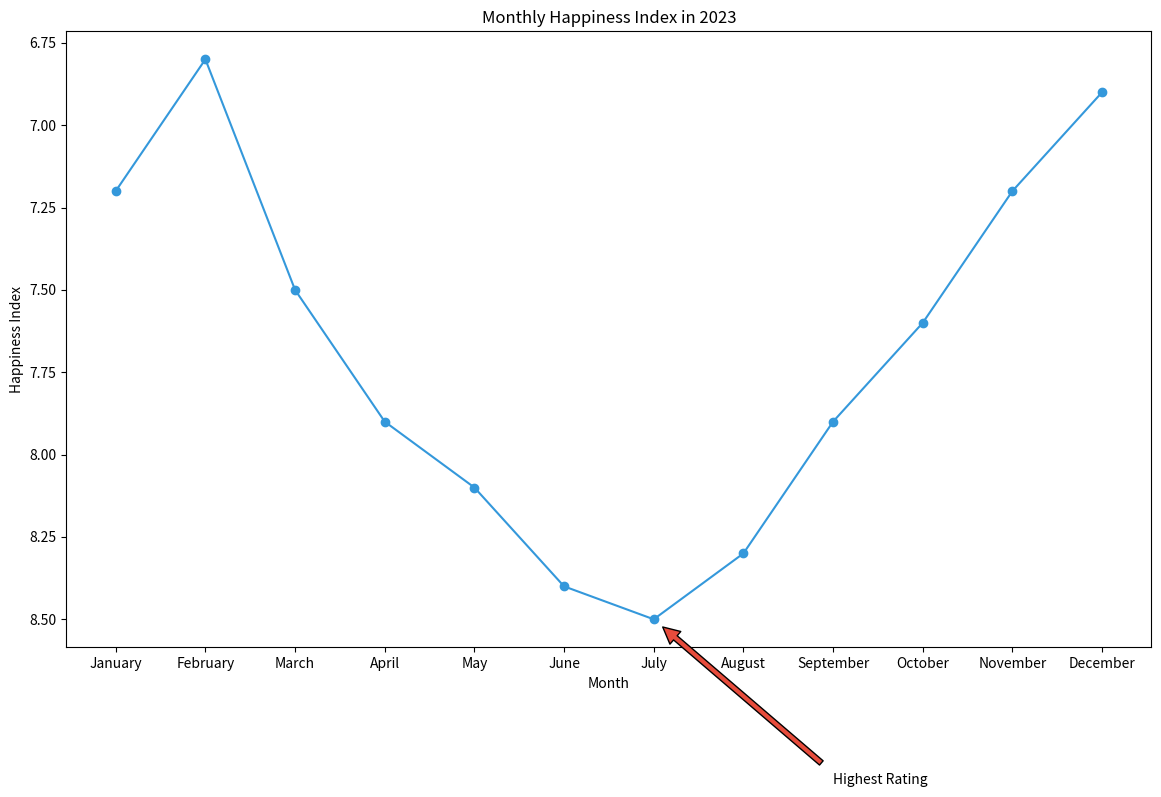

This figure's Python source:

import matplotlib.pyplot as plt

# Data points
months = ["January", "February", "March", "April", "May", "June",
          "July", "August", "September", "October", "November", "December"]
ratings = [7.2, 6.8, 7.5, 7.9, 8.1, 8.4, 8.5, 8.3, 7.9, 7.6, 7.2, 6.9]

plt.figure(figsize=(14, 8))  # Adjust width and height of the chart
plt.plot(months, ratings, marker='o', linestyle='-', color='#3498db')  # Specific hex color

# Annotation for the highest rating
plt.annotate('Highest Rating', xy=('July', 8.5), xytext=('September', 9.0),
             arrowprops=dict(facecolor='#e74c3c', shrink=0.05))

# Adding labels and title
plt.xlabel('Month')
plt.ylabel('Happiness Index')
plt.title('Monthly Happiness Index in 2023')

# Invert the y-axis
plt.gca().invert_yaxis()

# Showing the plot
plt.show()
